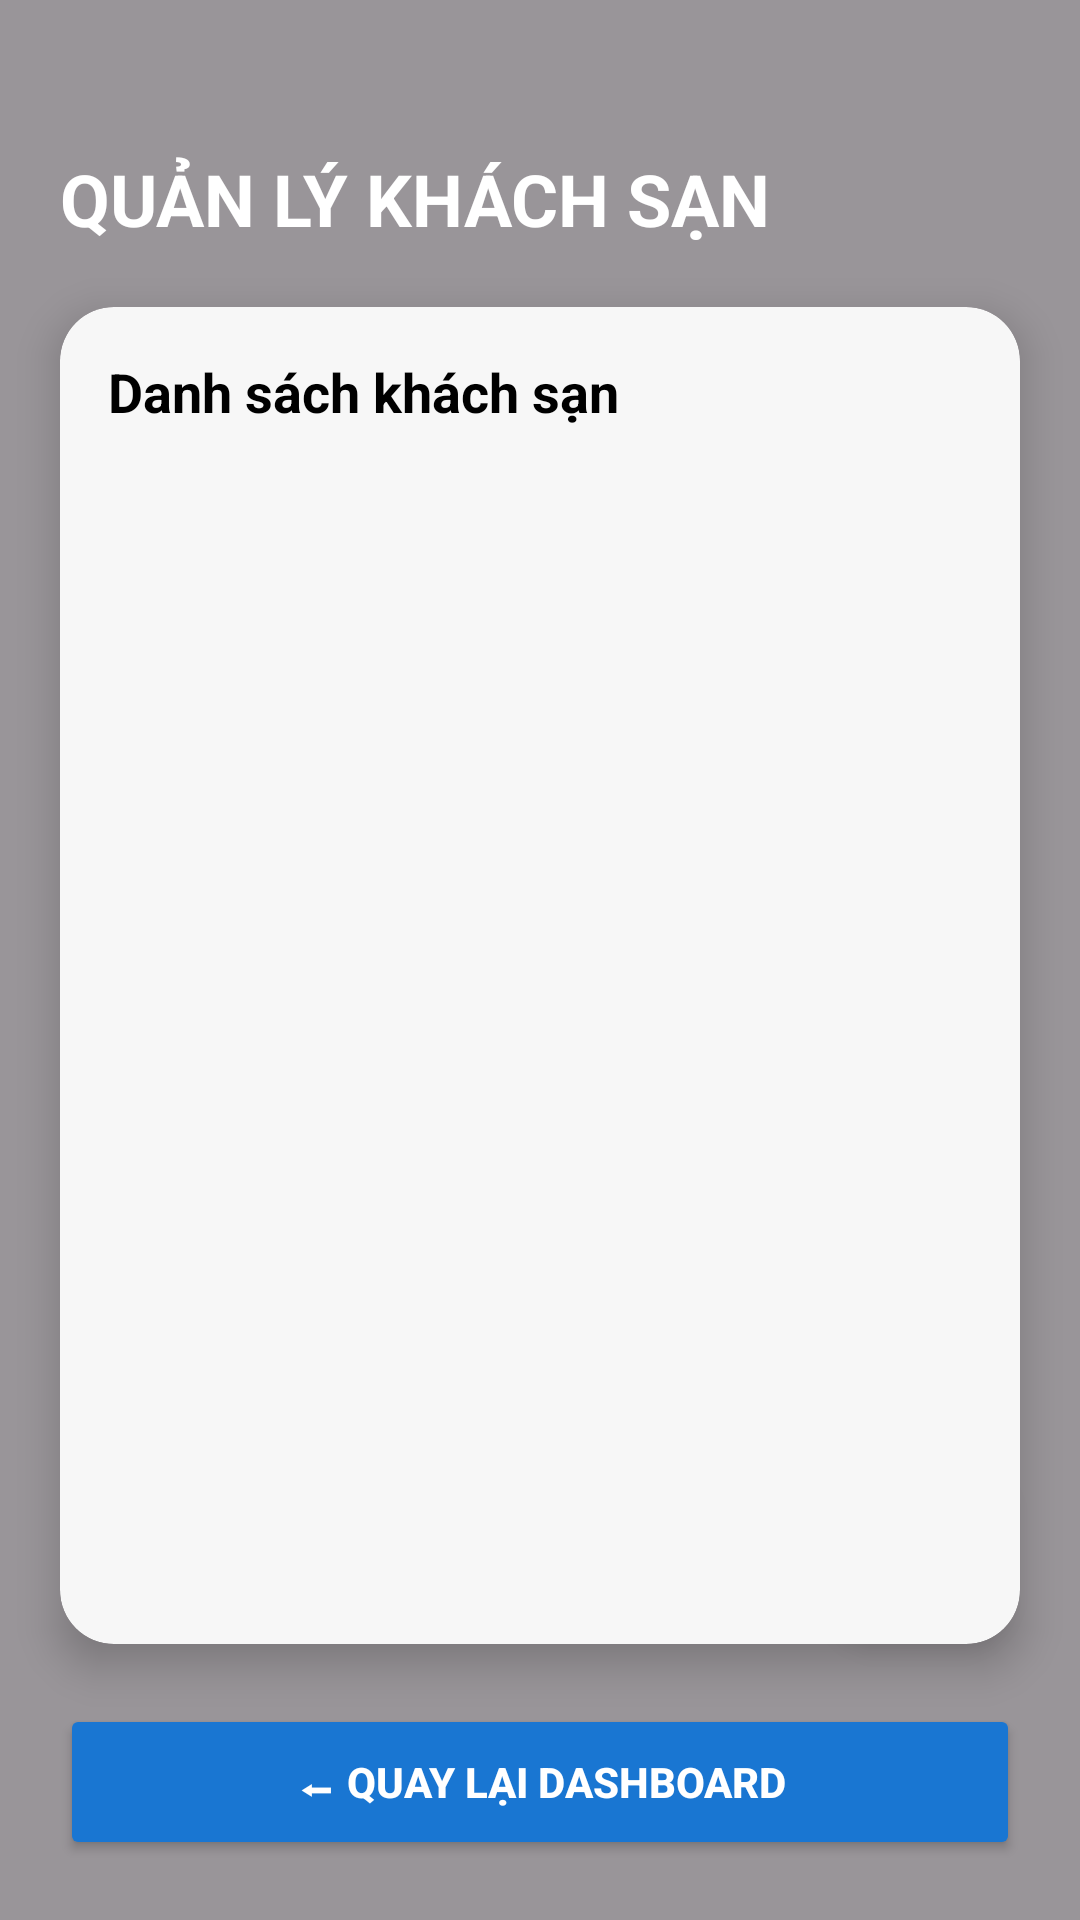

Android layout source for this screen:
<!-- AndroidManifest.xml: application theme Theme.Dulich -->
<!-- res/layout/activity_manage_hotel.xml -->
<?xml version="1.0" encoding="utf-8"?>
<androidx.constraintlayout.widget.ConstraintLayout
    xmlns:android="http://schemas.android.com/apk/res/android"
    xmlns:app="http://schemas.android.com/apk/res-auto"
    android:layout_width="match_parent"
    android:layout_height="match_parent">

    
    <ImageView
        android:layout_width="0dp"
        android:layout_height="0dp"
        android:src="@drawable/admin_bg"
        android:scaleType="centerCrop"
        app:layout_constraintTop_toTopOf="parent"
        app:layout_constraintBottom_toBottomOf="parent"
        app:layout_constraintStart_toStartOf="parent"
        app:layout_constraintEnd_toEndOf="parent"/>

    
    <View
        android:layout_width="0dp"
        android:layout_height="0dp"
        android:background="#66000000"
        app:layout_constraintTop_toTopOf="parent"
        app:layout_constraintBottom_toBottomOf="parent"
        app:layout_constraintStart_toStartOf="parent"
        app:layout_constraintEnd_toEndOf="parent"/>

    
    <TextView
        android:id="@+id/txtTitle"
        android:layout_width="wrap_content"
        android:layout_height="wrap_content"
        android:text="QUẢN LÝ KHÁCH SẠN"
        android:textColor="#FFFFFF"
        android:textSize="24sp"
        android:textStyle="bold"
        android:layout_marginStart="20dp"
        android:layout_marginTop="50dp"
        app:layout_constraintStart_toStartOf="parent"
        app:layout_constraintTop_toTopOf="parent"/>

    
    <androidx.cardview.widget.CardView
        android:id="@+id/cardContent"
        android:layout_width="0dp"
        android:layout_height="0dp"
        android:layout_marginStart="20dp"
        android:layout_marginEnd="20dp"
        android:layout_marginTop="20dp"
        android:layout_marginBottom="20dp"
        app:cardBackgroundColor="#F7F7F7"
        app:cardCornerRadius="18dp"
        app:cardElevation="8dp"
        app:layout_constraintTop_toBottomOf="@id/txtTitle"
        app:layout_constraintBottom_toTopOf="@id/btnBack"
        app:layout_constraintStart_toStartOf="parent"
        app:layout_constraintEnd_toEndOf="parent">

        <LinearLayout
            android:layout_width="match_parent"
            android:layout_height="match_parent"
            android:orientation="vertical"
            android:padding="16dp">

            <TextView
                android:layout_width="wrap_content"
                android:layout_height="wrap_content"
                android:text="Danh sách khách sạn"
                android:textStyle="bold"
                android:textSize="18sp"
                android:textColor="#000000"/>

            <androidx.recyclerview.widget.RecyclerView
                android:id="@+id/recyclerHotel"
                android:layout_width="match_parent"
                android:layout_height="0dp"
                android:layout_weight="1"
                android:layout_marginTop="10dp"/>

        </LinearLayout>

    </androidx.cardview.widget.CardView>

    
    <com.google.android.material.floatingactionbutton.FloatingActionButton
        android:id="@+id/fabAddHotel"
        android:layout_width="wrap_content"
        android:layout_height="wrap_content"
        android:layout_margin="28dp"
        android:contentDescription="Add Hotel"
        android:src="@drawable/ic_add"
        app:backgroundTint="#43A047"
        app:tint="@android:color/white"
        app:layout_constraintBottom_toTopOf="@id/btnBack"
        app:layout_constraintEnd_toEndOf="parent"/>

    
    <Button
        android:id="@+id/btnBack"
        android:layout_width="0dp"
        android:layout_height="52dp"
        android:layout_margin="20dp"
        android:text="⬅ Quay lại Dashboard"
        android:textStyle="bold"
        android:textColor="#FFFFFF"
        android:backgroundTint="#1976D2"
        app:layout_constraintBottom_toBottomOf="parent"
        app:layout_constraintStart_toStartOf="parent"
        app:layout_constraintEnd_toEndOf="parent"/>

</androidx.constraintlayout.widget.ConstraintLayout>
<!-- resources referenced by this layout -->
<resources>
  <style name="Theme.Dulich" parent="Base.Theme.Dulich" />
  <style name="Base.Theme.Dulich" parent="Theme.Material3.DayNight.NoActionBar">
          
          
      </style>
</resources>
